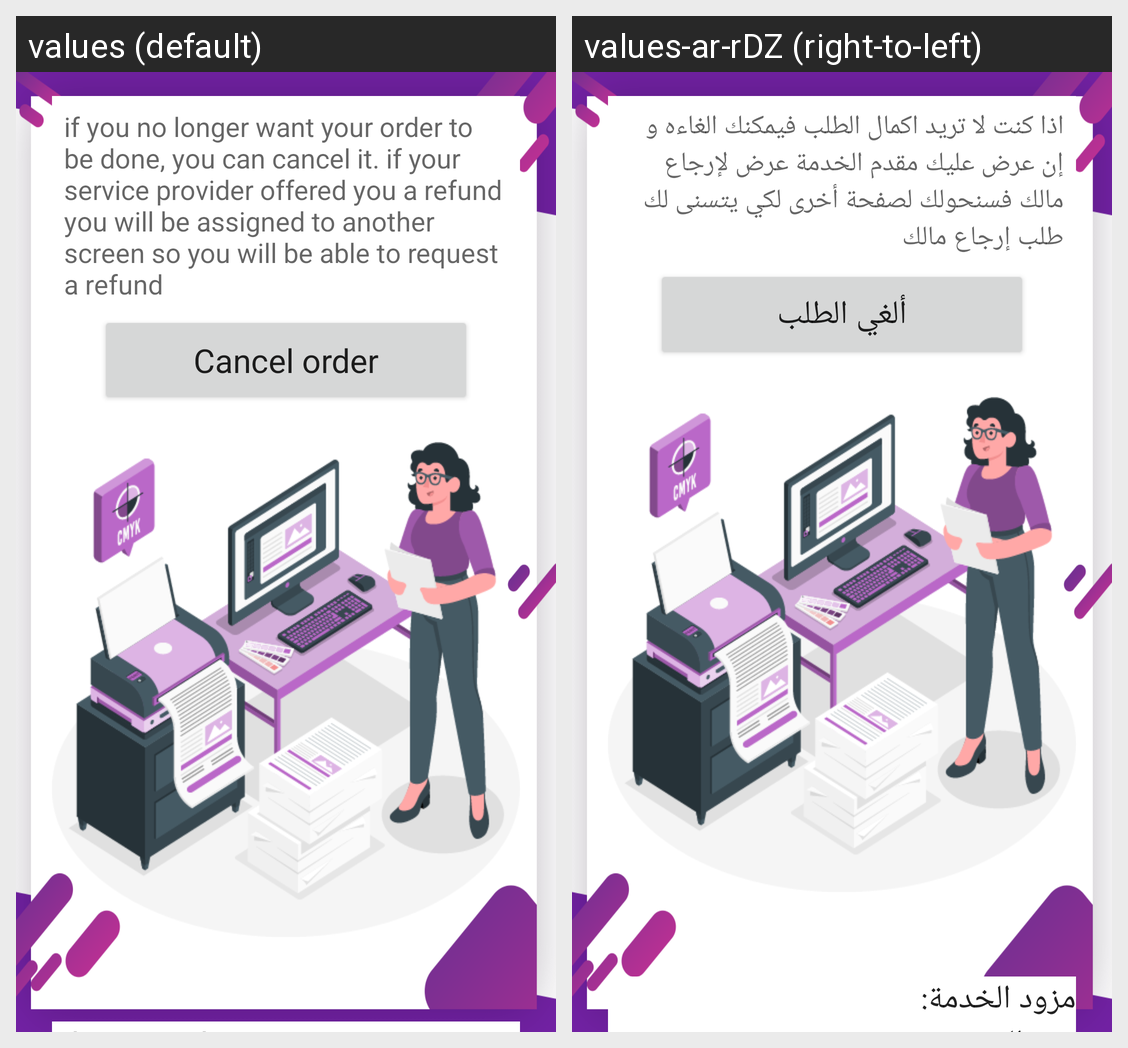

Translations of the strings shown on this Android screen, per locale in the grid:
Android screen res/layout/activity_client_working_on_service_detail.xml rendered under 2 locales, left to right: values (default), values-ar-rDZ (right-to-left). Device: Nexus 5 (rendered at 1080×1920; each locale shown at half size, 540×960, under a caption strip naming it); theme AppTheme.
Strings drawn on this screen, with the default value and each locale's value (text and hints the layout hard-codes, and strings that could not be matched under every locale, appear in the picture but are not listed):

moneybackinstruct
  values: if you no longer want your order to be done, you can cancel it. if your service provider offered you a refund you will be assigned to another screen so you will be able to request a refund
  values-ar-rDZ: اذا كنت لا تريد اكمال الطلب فيمكنك الغاءه و إن عرض عليك مقدم الخدمة عرض لإرجاع مالك فسنحولك لصفحة أخرى لكي يتسنى لك طلب إرجاع مالك

cancelorder
  values: Cancel order
  values-ar-rDZ: ألغي الطلب
